Photos from the image-classification dataset "dataset" in the GitHub repository melanicandra/Computer-Vision-Deep-Learning-RET503. Its 5 classes are: all blocks, balok hijautua, balok hitam, balok merahmuda, papan balok.

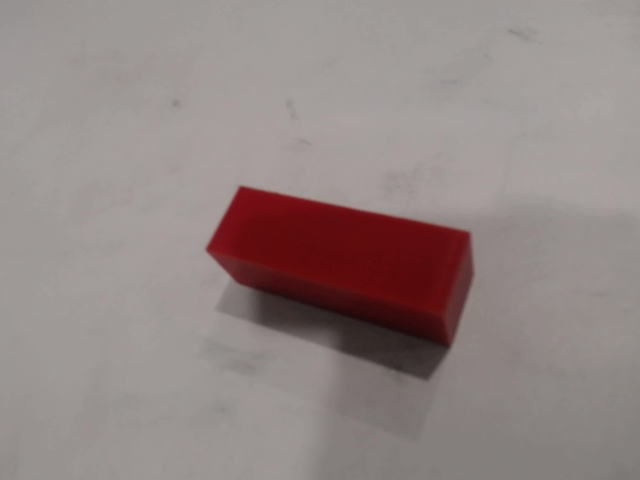
Label: balok merahmuda

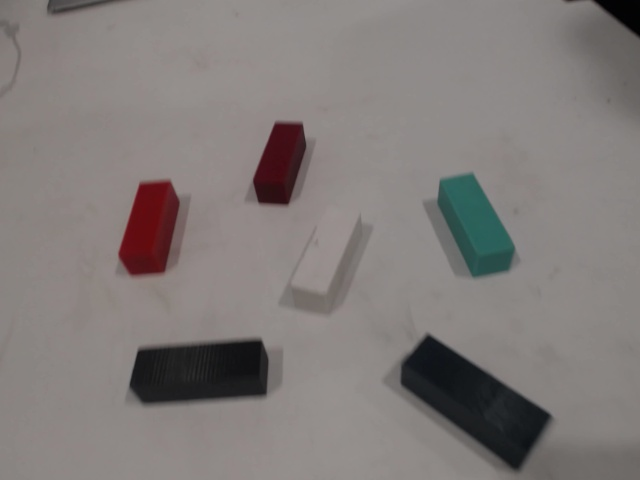
Label: all blocks

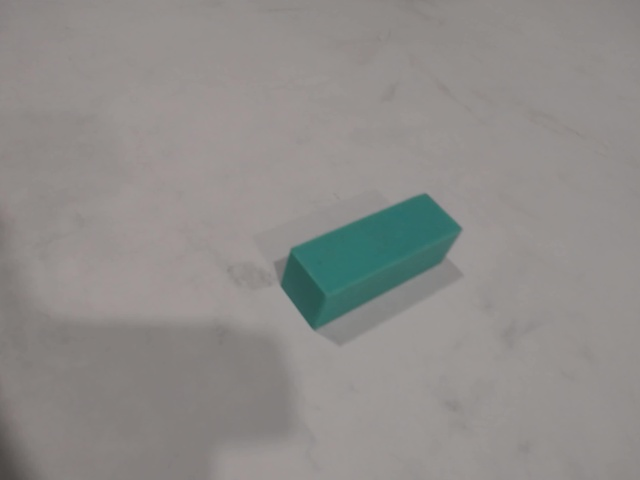
Label: balok hijautua

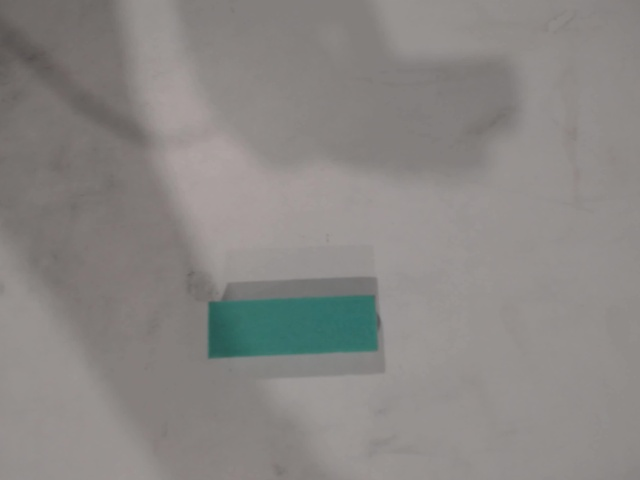
Label: balok hijautua

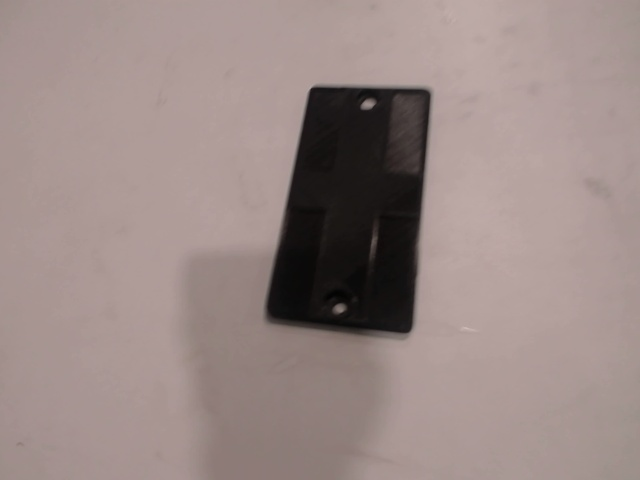
Label: papan balok

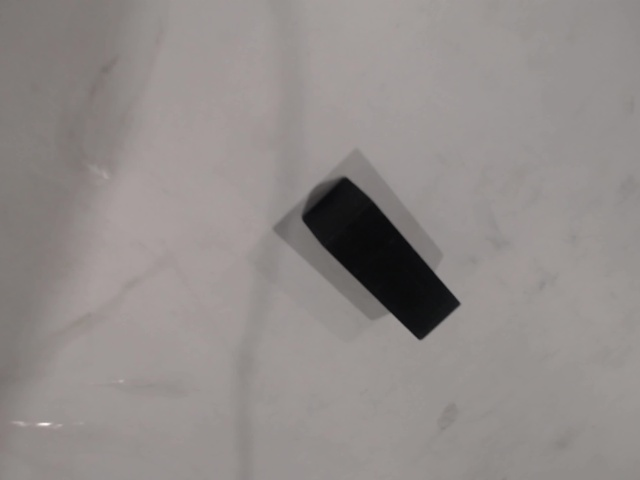
Label: balok hitam
